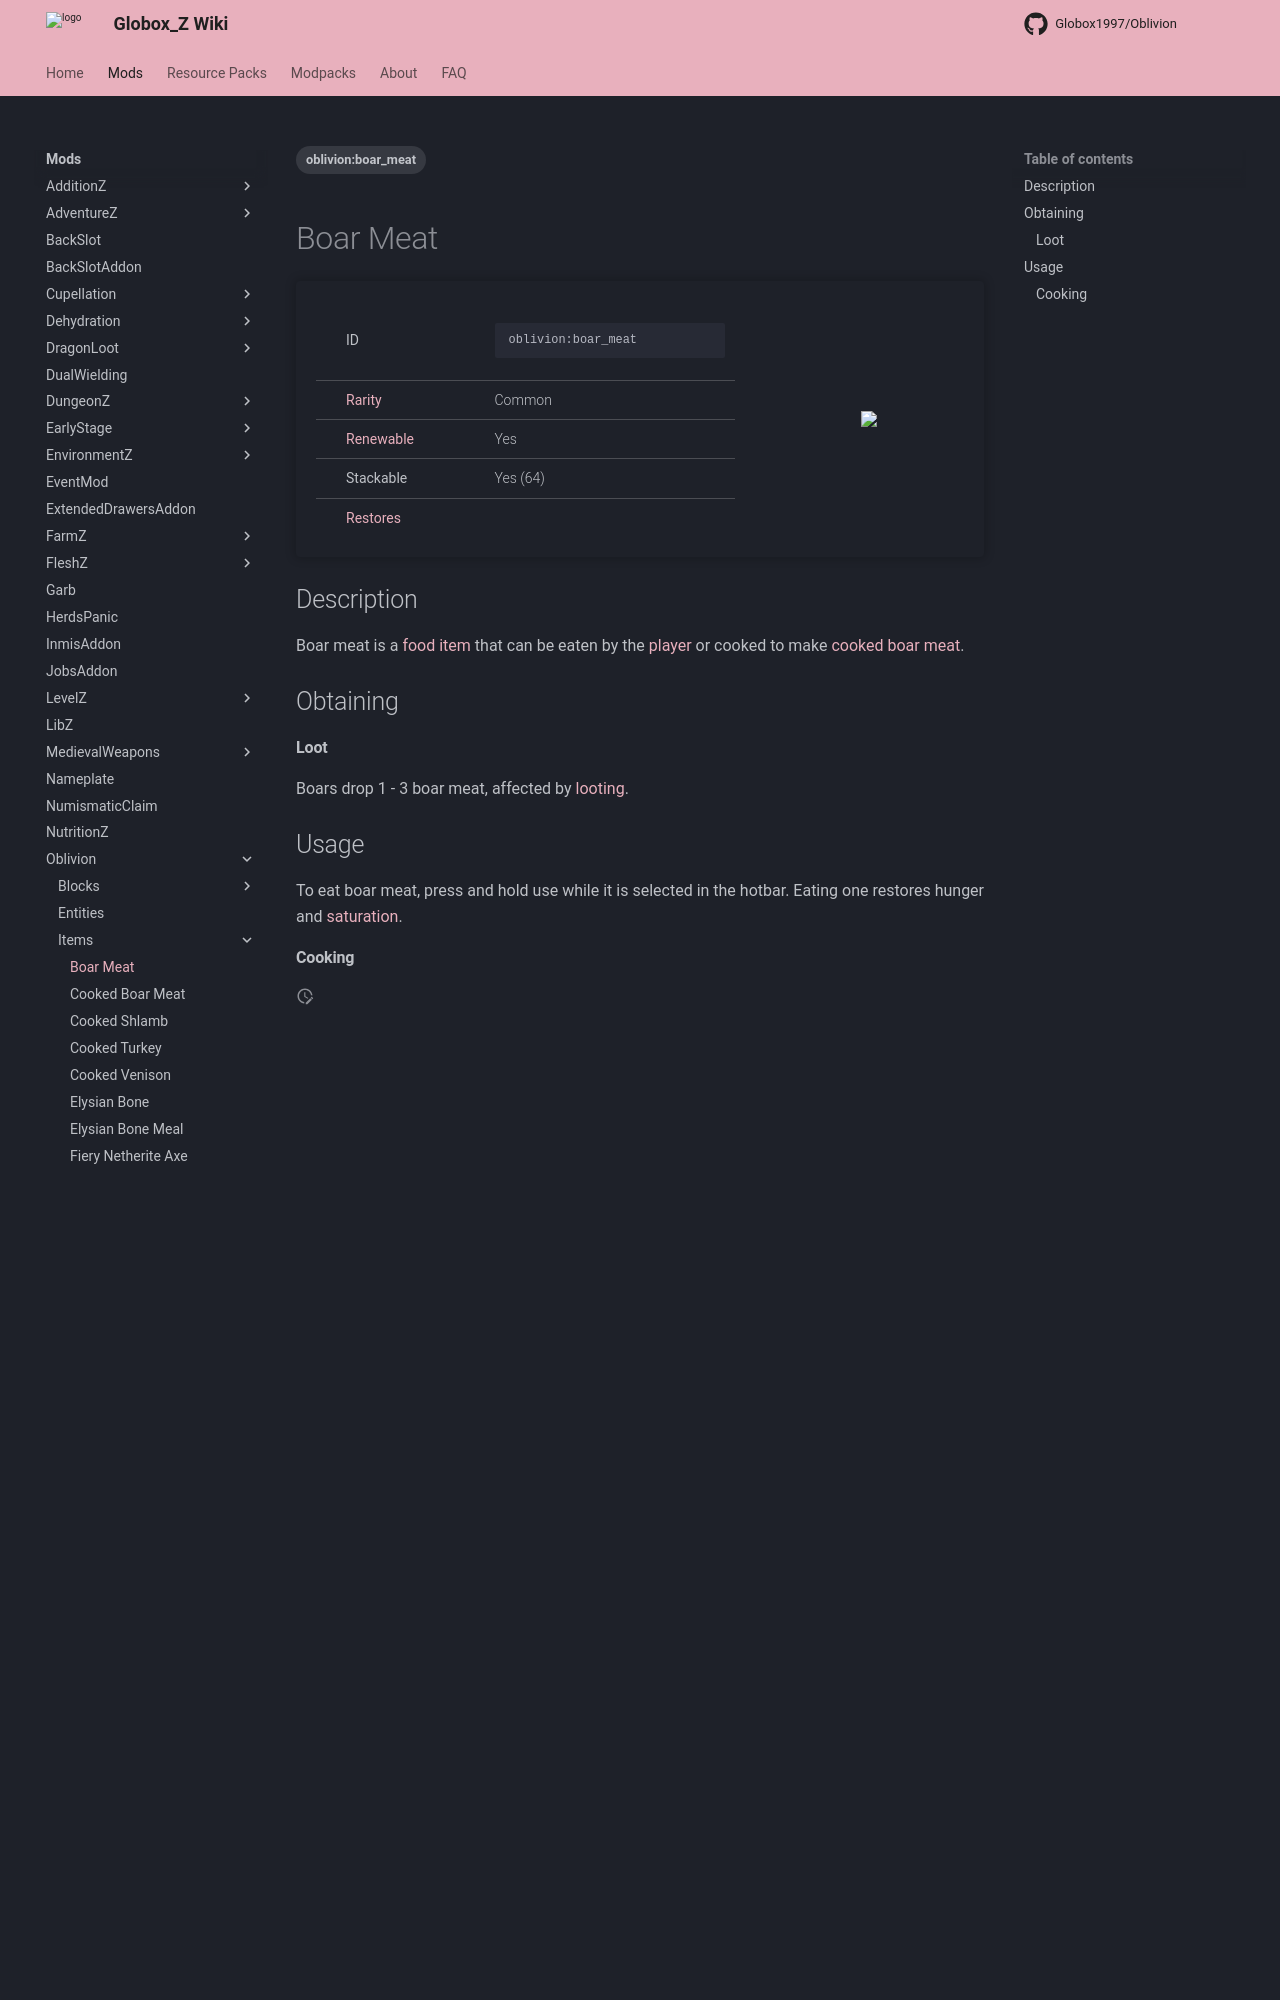

repository: Globox1997/wiki · page: mods/Oblivion/Items/Boar_Meat/index.html · generator: mkdocs

---
title: Boar Meat
project: oblivion
summary: oblivion item boar meat
tags:
    - oblivion:boar_meat
---
# Boar Meat
<div class="main_table">
<div class="left_main_table">
<table class="left_table">
    <tbody>
        <tr>
            <td class="first-column">ID</td>
            <td class="second-column">
            ```
            oblivion:boar_meat
            ```
            </td>
        </tr>
        <tr id="linear-top">
            <td class="first-column"><a href="https://minecraft.wiki/w/Rarity" target="_blank">Rarity</a></td>
            <td class="second-column">Common</td>
        </tr>
        <tr id="linear-top">
            <td class="first-column"><a href="https://minecraft.wiki/w/Renewable_resource" target="_blank">Renewable</a></td>
            <td class="second-column">Yes</td>
        </tr>
        <tr id="linear-top">
            <td class="first-column">Stackable</td>
            <td class="second-column">Yes (64)</td>
        </tr>
        <tr id="linear-top">
            <td class="first-column"><a href="https://minecraft.wiki/w/Food" target="_blank">Restores</a></td>
            <td class="second-column icon-element" icon-count="3" icon-id="hunger"></td>
        </tr>
    </tbody>
</table>
</div>
    <img src="/wiki/assets/oblivion/items/boar_meat.png" loading="lazy" class="right_img_table"/>
</div>
